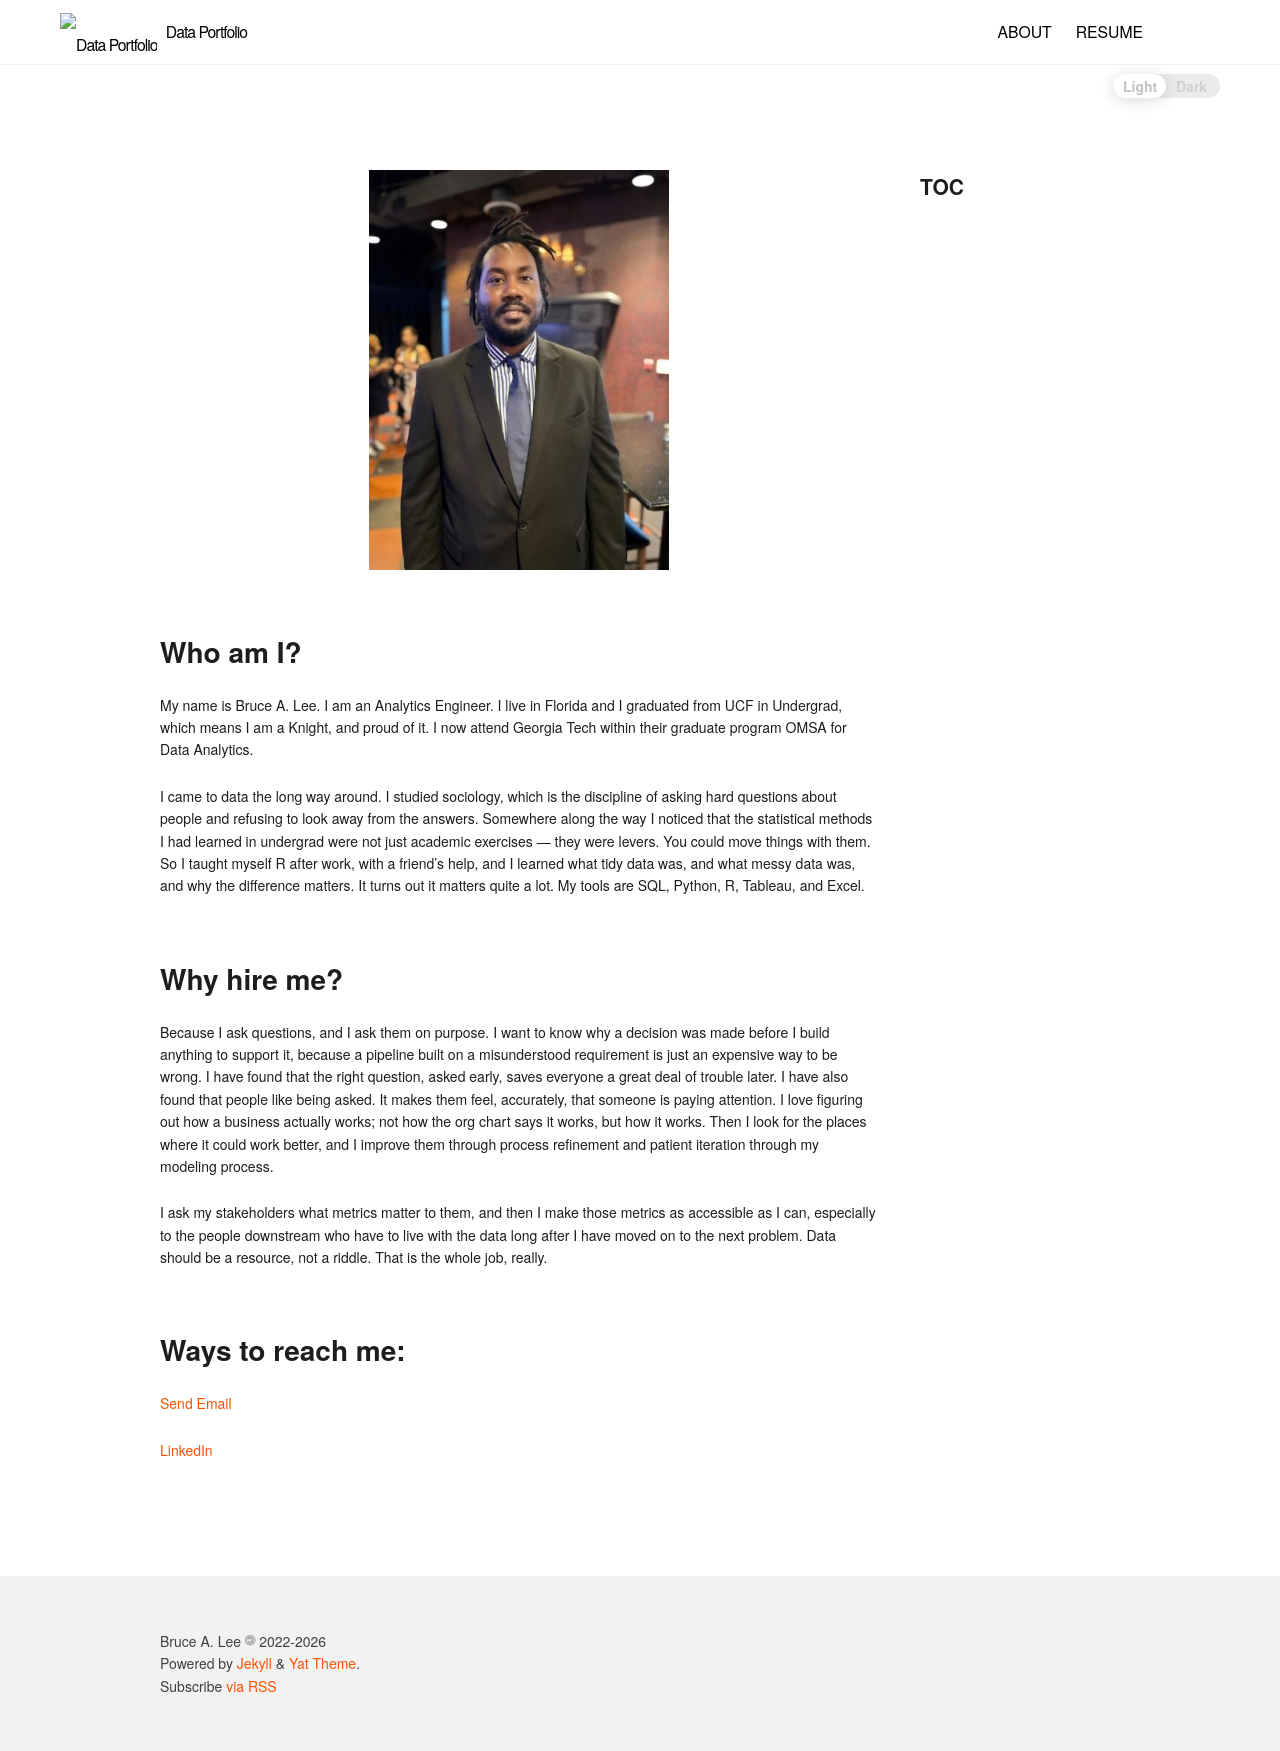

repository: Brucelee352/brucelee352.github.io · page: about/index.html · generator: jekyll

---
layout: about
title: About 
permalink: /about/
---

![Me!](/assets/images/my_picture.jpg "Me")


## Who am I?

My name is Bruce A. Lee. I am an Analytics Engineer. I live in Florida and I graduated from UCF in Undergrad, which means I am a Knight, and proud of it. I now attend Georgia Tech within their graduate program OMSA for Data Analytics. 

 I came to data the long way around. I studied sociology, which is the discipline of asking hard questions about people and refusing to look away from the answers. Somewhere along the way I noticed that the statistical methods I had learned in undergrad were not just academic exercises — they were levers. You could move things with them. So I taught myself R after work, with a friend's help, and I learned what tidy data was, and what messy data was, and why the difference matters. It turns out it matters quite a lot. My tools are SQL, Python, R, Tableau, and Excel. 

## Why hire me?

Because I ask questions, and I ask them on purpose. I want to know why a decision was made before I build anything to support it, because a pipeline built on a misunderstood requirement is just an expensive way to be wrong. I have found that the right question, asked early, saves everyone a great deal of trouble later. I have also found that people like being asked. It makes them feel, accurately, that someone is paying attention. I love figuring out how a business actually works; not how the org chart says it works, but how it works. Then I look for the places where it could work better, and I improve them through process refinement and patient iteration through my modeling process. 

I ask my stakeholders what metrics matter to them, and then I make those metrics as accessible as I can, especially to the people downstream who have to live with the data long after I have moved on to the next problem. Data should be a resource, not a riddle. That is the whole job, really.


## Ways to reach me: 

<a href="mailto:brucelee352@gmail.com">Send Email</a>

[LinkedIn](https://www.linkedin.com/in/brucealee/) 
